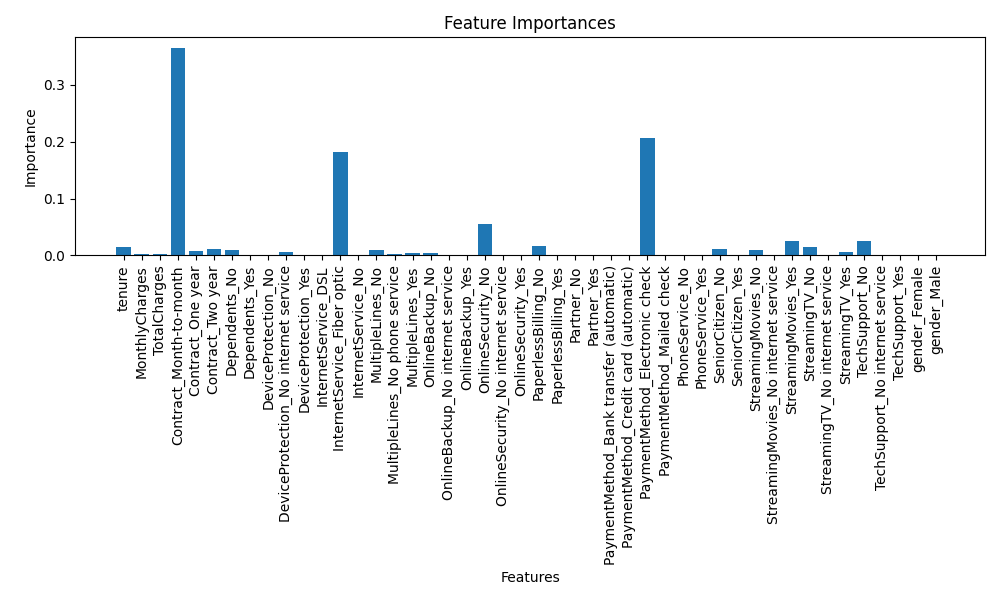

Values plotted in this chart, from the file beside it:
feature, importance
Contract_Month-to-month, 0.3649
PaymentMethod_Electronic check, 0.207
InternetService_Fiber optic, 0.1813
OnlineSecurity_No, 0.05467
TechSupport_No, 0.0262
StreamingMovies_Yes, 0.02584
PaperlessBilling_No, 0.01664
tenure, 0.01545
StreamingTV_No, 0.01403
Contract_Two year, 0.01202
SeniorCitizen_No, 0.01098
StreamingMovies_No, 0.01037
Dependents_No, 0.01012
MultipleLines_No, 0.009027
Contract_One year, 0.007767
StreamingTV_Yes, 0.006279
DeviceProtection_No internet service, 0.005291
OnlineBackup_No, 0.004282
MultipleLines_Yes, 0.004196
MonthlyCharges, 0.003355
MultipleLines_No phone service, 0.002089
TotalCharges, 0.00175
InternetService_DSL, 0.00114
TechSupport_Yes, 0.0008694
PaymentMethod_Mailed check, 0.0007365
DeviceProtection_No, 0.0006577
OnlineSecurity_Yes, 0.0005619
Partner_No, 0.0005479
OnlineBackup_Yes, 0.0005123
PaymentMethod_Bank transfer (automatic), 0.0003891
DeviceProtection_Yes, 0.000358
PaymentMethod_Credit card (automatic), 0.0003449
gender_Female, 0.0003293
Dependents_Yes, 0.0
InternetService_No, 0.0
PaperlessBilling_Yes, 0.0
OnlineBackup_No internet service, 0.0
OnlineSecurity_No internet service, 0.0
Partner_Yes, 0.0
SeniorCitizen_Yes, 0.0
PhoneService_No, 0.0
PhoneService_Yes, 0.0
StreamingMovies_No internet service, 0.0
StreamingTV_No internet service, 0.0
TechSupport_No internet service, 0.0
gender_Male, 0.0
